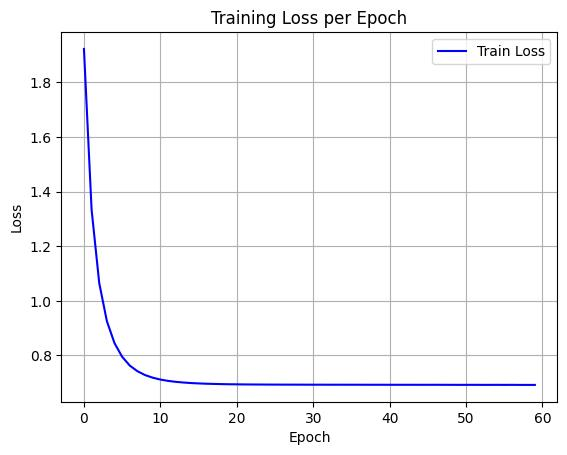

Source data for this figure (header and first rows):
epoch, train_loss
0, 1.922
1, 1.334
2, 1.065
3, 0.9256
4, 0.8449
5, 0.795
6, 0.7628
7, 0.7422
8, 0.7281
9, 0.7185
10, 0.7116
11, 0.7068
12, 0.7033
13, 0.7008
14, 0.6989
15, 0.6975
16, 0.6964
17, 0.6957
18, 0.695
19, 0.6944
20, 0.6942
21, 0.6938
22, 0.6936
23, 0.6934
24, 0.6933
25, 0.6932
26, 0.6931
27, 0.693
28, 0.693
29, 0.6929
30, 0.6928
31, 0.6929
32, 0.6927
33, 0.6928
34, 0.6928
35, 0.6927
36, 0.6927
37, 0.6926
38, 0.6926
39, 0.6926
40, 0.6925
41, 0.6925
42, 0.6925
43, 0.6925
44, 0.6924
45, 0.6925
46, 0.6925
47, 0.6924
48, 0.6923
49, 0.6923
50, 0.6923
51, 0.6923
52, 0.6922
53, 0.6922
54, 0.6923
55, 0.6921
56, 0.6923
57, 0.692
58, 0.692
59, 0.692
